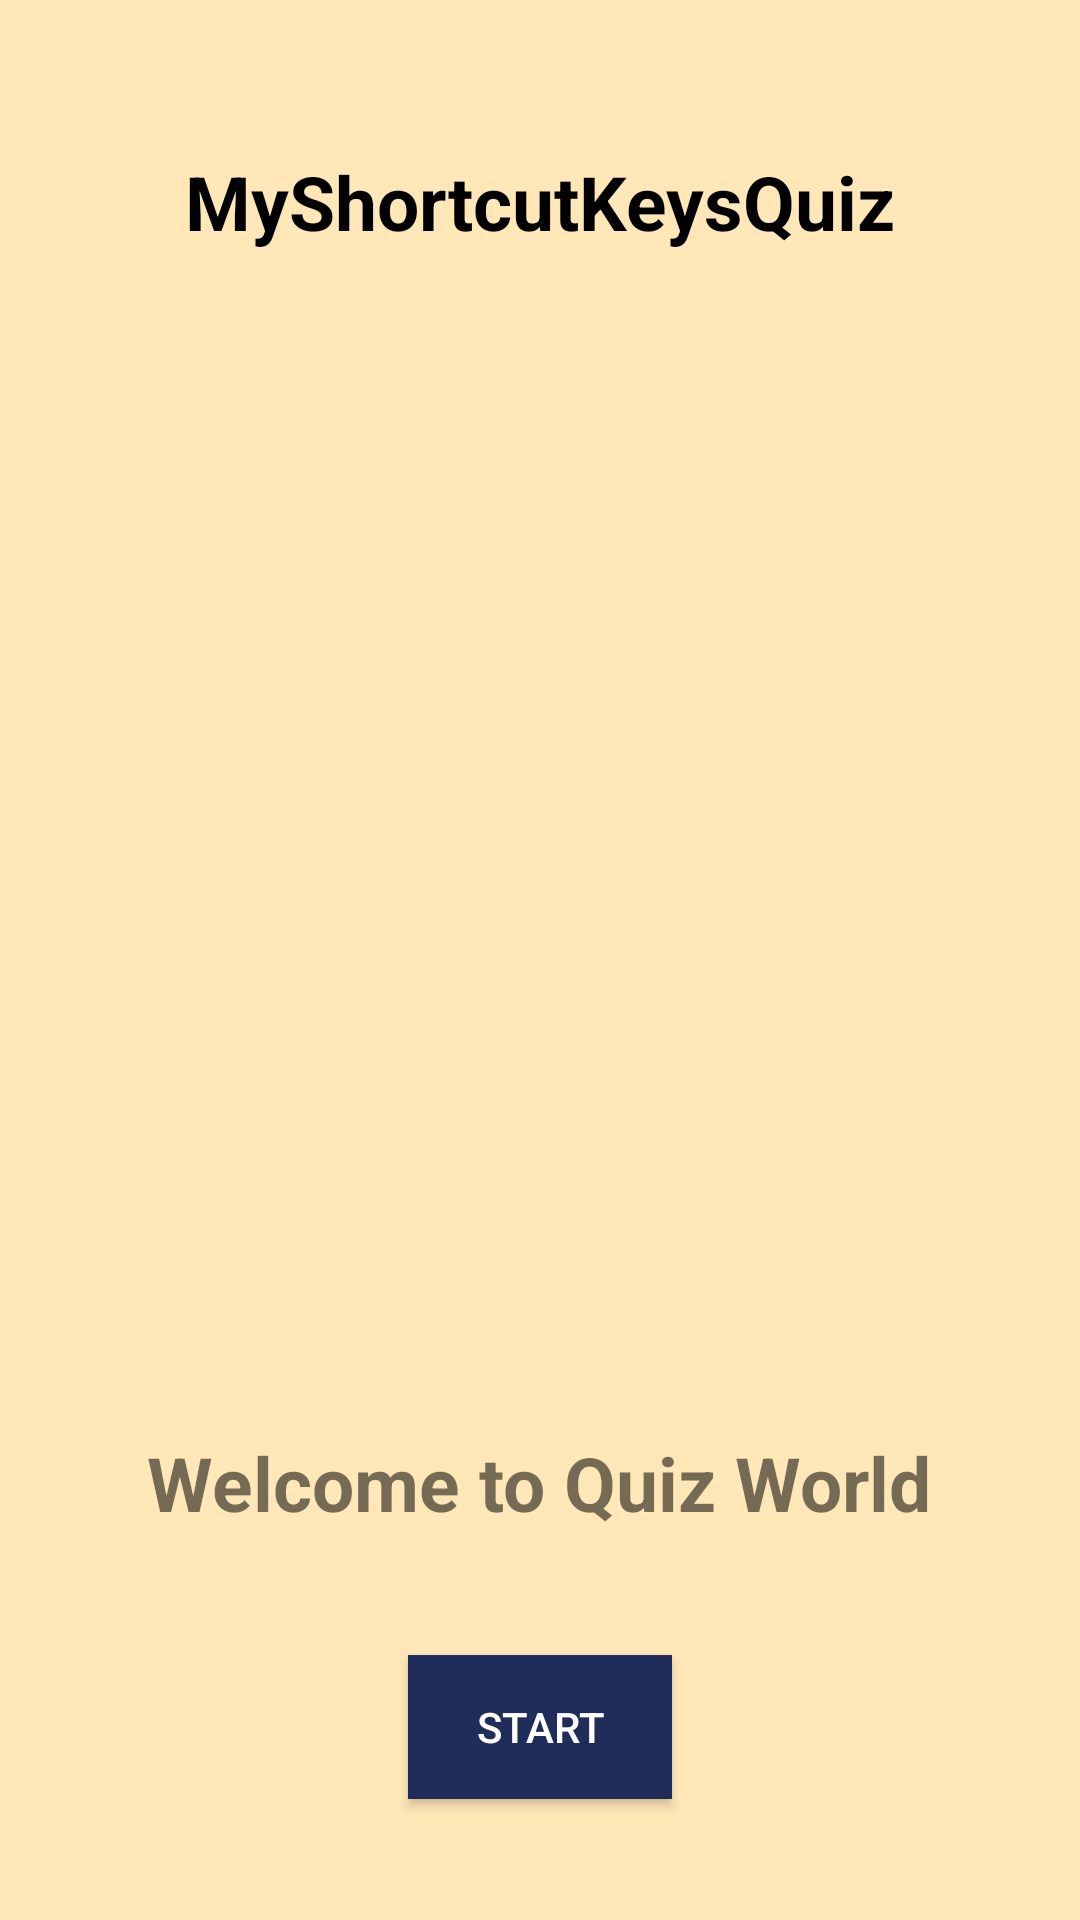

Layout XML and referenced resources for this Android screen:
<!-- AndroidManifest.xml: application theme Theme.MyShortcutKeysQuiz -->
<!-- res/layout/activity_splash_screen.xml -->
<?xml version="1.0" encoding="utf-8"?>
<androidx.constraintlayout.widget.ConstraintLayout xmlns:android="http://schemas.android.com/apk/res/android"
    xmlns:app="http://schemas.android.com/apk/res-auto"
    xmlns:tools="http://schemas.android.com/tools"
    android:layout_width="match_parent"
    android:layout_height="match_parent"
    tools:context=".SplashScreen"
    android:background="@color/liteyellow">

    <TextView
        android:id="@+id/tvlogo"
        android:layout_width="wrap_content"
        android:layout_height="wrap_content"
        android:text="@string/myshortcutkeysquiz"
        android:textColor="@color/black"
        android:textStyle="bold"
        android:textSize="25sp"
        app:layout_constraintBottom_toTopOf="@+id/logo"
        app:layout_constraintEnd_toEndOf="parent"
        app:layout_constraintStart_toStartOf="parent"
        app:layout_constraintTop_toTopOf="parent" />

    <ImageView
        android:id="@+id/logo"
        android:layout_width="300dp"
        android:layout_height="300dp"
        android:contentDescription="@string/logo"
        app:layout_constraintBottom_toBottomOf="parent"
        app:layout_constraintEnd_toEndOf="parent"
        app:layout_constraintHorizontal_bias="0.585"
        app:layout_constraintStart_toStartOf="parent"
        app:layout_constraintTop_toTopOf="parent"
        app:layout_constraintVertical_bias="0.394"
        app:srcCompat="@drawable/quiz" />

    <TextView
        android:id="@+id/tvwelcome"
        android:layout_width="wrap_content"
        android:layout_height="wrap_content"
        android:text="Welcome to Quiz World"
        android:textSize="25sp"
        android:textStyle="bold"
        app:layout_constraintBottom_toBottomOf="parent"
        app:layout_constraintEnd_toEndOf="parent"
        app:layout_constraintHorizontal_bias="0.496"
        app:layout_constraintStart_toStartOf="parent"
        app:layout_constraintTop_toBottomOf="@+id/logo"
        app:layout_constraintVertical_bias="0.251" />

    <Button
        android:id="@+id/start"
        android:layout_width="wrap_content"
        android:layout_height="wrap_content"
        android:text="@string/start"
        android:background="@color/darkblue"
        android:textColor="@color/white"
        app:layout_constraintBottom_toBottomOf="parent"
        app:layout_constraintEnd_toEndOf="parent"
        app:layout_constraintStart_toStartOf="parent"
        app:layout_constraintTop_toBottomOf="@+id/tvwelcome"
        android:onClick="startmethod"/>

</androidx.constraintlayout.widget.ConstraintLayout>
<!-- resources referenced by this layout -->
<resources>
  <color name="black">#FF000000</color>
  <color name="darkblue">#202C59</color>
  <color name="liteyellow">#FFE7B8</color>
  <color name="white">#FFFFFFFF</color>
  <string name="logo">Logo</string>
  <string name="myshortcutkeysquiz">MyShortcutKeysQuiz</string>
  <string name="start">Start</string>
  <style name="Theme.MyShortcutKeysQuiz" parent="Theme.MaterialComponents.DayNight.DarkActionBar">
          
          <item name="colorPrimary">@color/purple_500</item>
          <item name="colorPrimaryVariant">@color/purple_700</item>
          <item name="colorOnPrimary">@color/white</item>
          
          <item name="colorSecondary">@color/teal_200</item>
          <item name="colorSecondaryVariant">@color/teal_700</item>
          <item name="colorOnSecondary">@color/black</item>
          
          <item name="android:statusBarColor">?attr/colorPrimaryVariant</item>
          
      </style>
  <color name="purple_500">#FF6200EE</color>
  <color name="purple_700">#FF3700B3</color>
  <color name="teal_200">#FF03DAC5</color>
  <color name="teal_700">#FF018786</color>
</resources>
